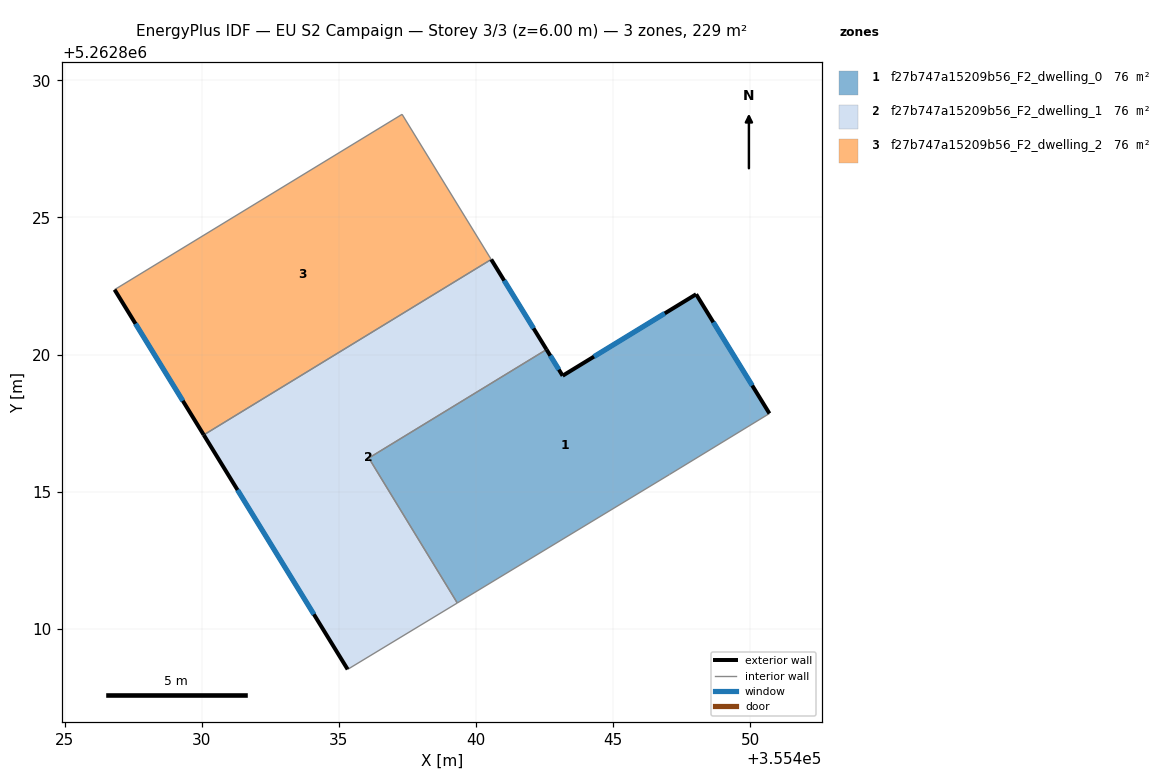
=== STOREY PLAN SPEC (per zone: floor XY polygon, exterior-wall plan segments, windows/doors) ===
zone 1: f27b747a15209b56_F2_dwelling_0  (76.3 m²)
  floor: (355448.02, 5262822.20) (355450.70, 5262817.85) (355447.05, 5262815.63) (355439.32, 5262810.95) (355436.09, 5262816.23) (355442.57, 5262820.18) (355443.16, 5262819.23)
  exterior wall: (355443.16, 5262819.23) – (355442.57, 5262820.18)  [1.1 m]
    window: (355443.02, 5262819.45) – (355442.71, 5262819.96)  [0.9 m²]
  exterior wall: (355448.02, 5262822.20) – (355443.16, 5262819.23)  [5.7 m]
    window: (355446.88, 5262821.50) – (355444.30, 5262819.93)  [4.8 m²]
  exterior wall: (355450.70, 5262817.85) – (355448.02, 5262822.20)  [5.1 m]
    window: (355450.07, 5262818.87) – (355448.65, 5262821.18)  [4.3 m²]
  interior walls: 4
zone 2: f27b747a15209b56_F2_dwelling_1  (76.3 m²)
  floor: (355440.55, 5262823.47) (355442.57, 5262820.18) (355436.09, 5262816.23) (355439.32, 5262810.95) (355435.32, 5262808.53) (355430.07, 5262817.07)
  exterior wall: (355430.07, 5262817.07) – (355435.32, 5262808.53)  [10.0 m]
    window: (355431.30, 5262815.06) – (355434.09, 5262810.53)  [8.5 m²]
  exterior wall: (355442.57, 5262820.18) – (355440.55, 5262823.47)  [3.9 m]
    window: (355442.10, 5262820.96) – (355441.03, 5262822.70)  [3.3 m²]
  interior walls: 4
zone 3: f27b747a15209b56_F2_dwelling_2  (76.3 m²)
  floor: (355437.30, 5262828.76) (355440.55, 5262823.47) (355430.07, 5262817.07) (355426.82, 5262822.37)
  exterior wall: (355426.82, 5262822.37) – (355430.07, 5262817.07)  [6.2 m]
    window: (355427.59, 5262821.12) – (355429.31, 5262818.32)  [5.2 m²]
  interior walls: 3

=== DERIVED (storey summary) ===
Building: EU S2 Campaign
Storey: 3 of 3  (floor level z = 6.00 m)
Storey gross floor area: 228.8 m²
Zones on this storey: 3
  - f27b747a15209b56_F2_dwelling_0: floor 76.3 m²; exterior wall 11.9 m (35.8 m²); 3 window(s) 10.1 m²; WWR 28.1%
  - f27b747a15209b56_F2_dwelling_1: floor 76.3 m²; exterior wall 13.9 m (41.6 m²); 2 window(s) 11.7 m²; WWR 28.1%
  - f27b747a15209b56_F2_dwelling_2: floor 76.3 m²; exterior wall 6.2 m (18.6 m²); 1 window(s) 5.2 m²; WWR 28.1%
Zone adjacency (shared interzone walls):
  - f27b747a15209b56_F2_dwelling_0 ↔ f27b747a15209b56_F2_dwelling_1
  - f27b747a15209b56_F2_dwelling_1 ↔ f27b747a15209b56_F2_dwelling_2